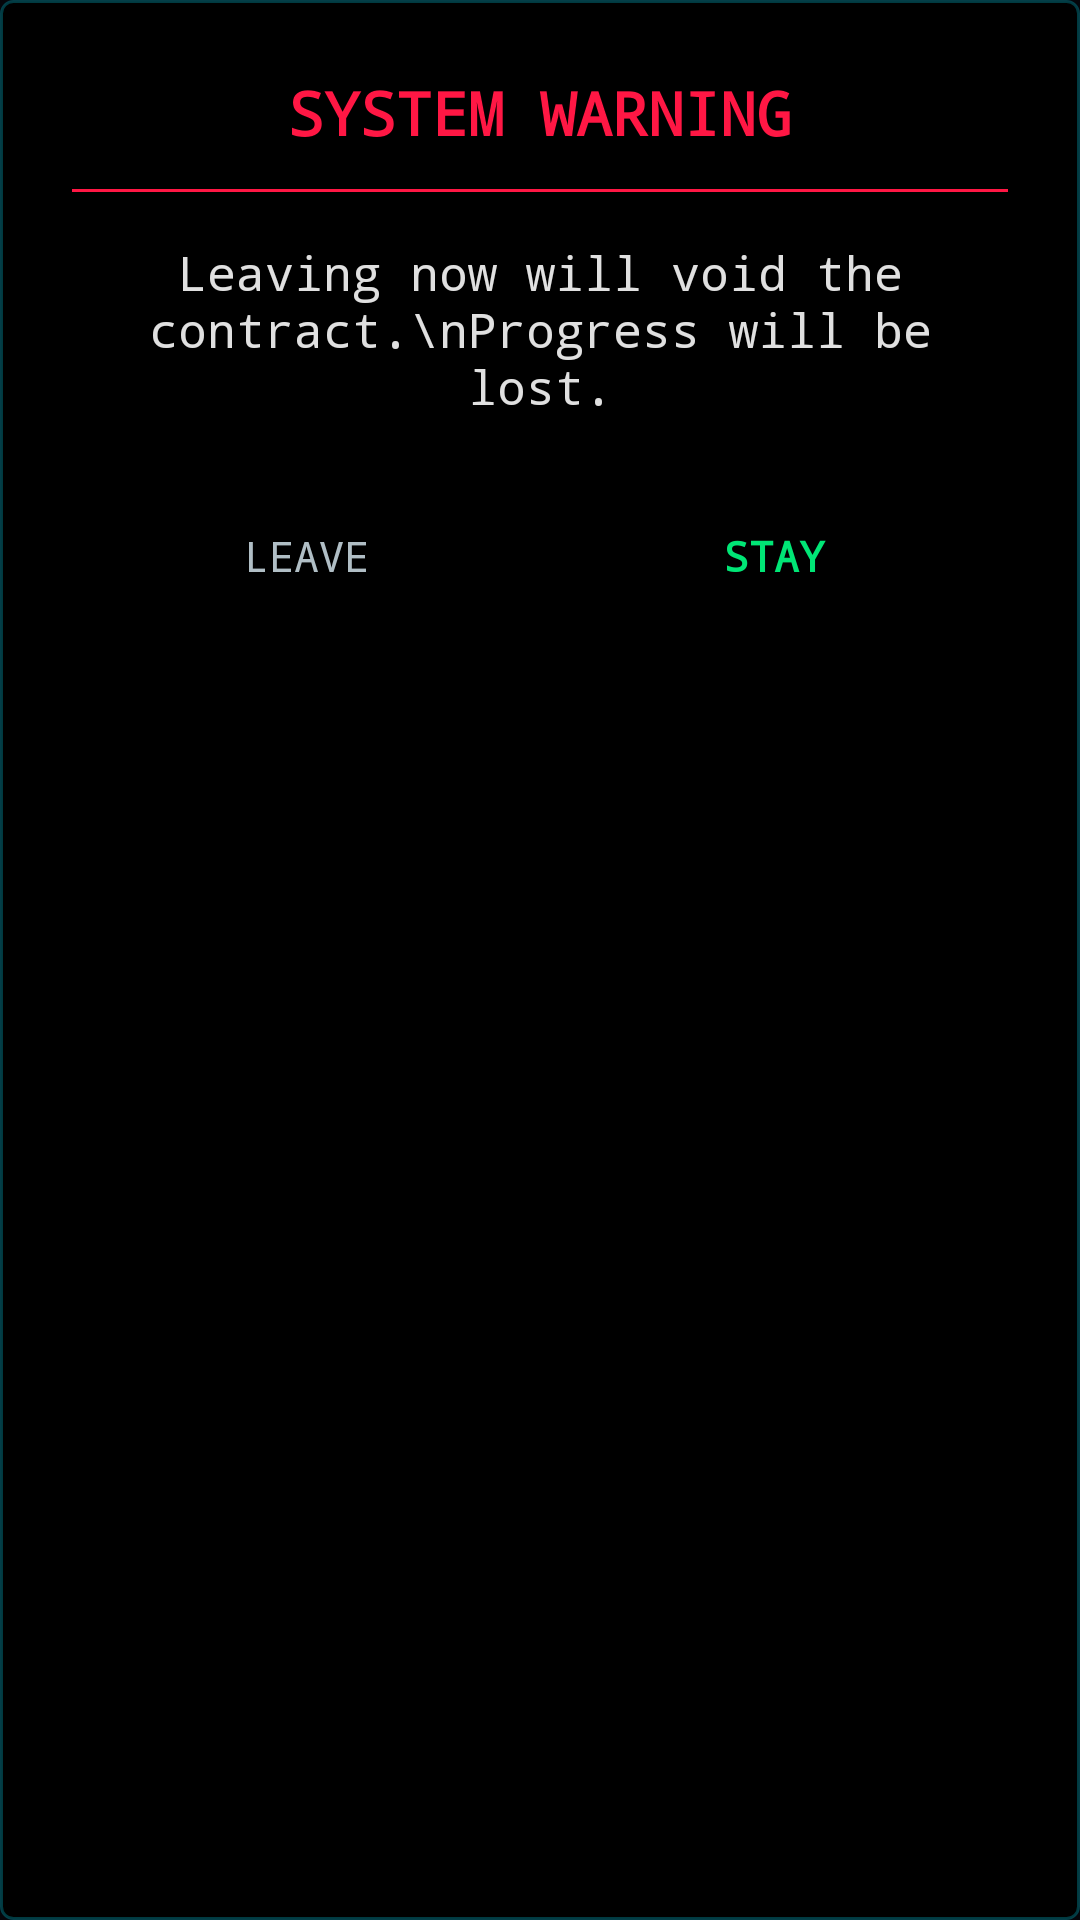

Layout XML and referenced resources for this Android screen:
<!-- AndroidManifest.xml: application theme Theme.SoloLeveling -->
<!-- res/layout/dialog_system_warning.xml -->
<?xml version="1.0" encoding="utf-8"?>
<androidx.constraintlayout.widget.ConstraintLayout xmlns:android="http://schemas.android.com/apk/res/android"
    xmlns:app="http://schemas.android.com/apk/res-auto"
    android:layout_width="match_parent"
    android:layout_height="wrap_content"
    android:background="@drawable/bg_system_card"
    android:padding="24dp">

    <TextView
        android:id="@+id/tvDialogTitle"
        android:layout_width="wrap_content"
        android:layout_height="wrap_content"
        android:text="SYSTEM WARNING"
        android:textColor="@color/system_danger_red"
        android:textSize="20sp"
        android:textStyle="bold"
        android:fontFamily="monospace"
        app:layout_constraintStart_toStartOf="parent"
        app:layout_constraintEnd_toEndOf="parent"
        app:layout_constraintTop_toTopOf="parent" />

    <View
        android:id="@+id/divider"
        android:layout_width="0dp"
        android:layout_height="1dp"
        android:layout_marginTop="12dp"
        android:background="@color/system_danger_red"
        app:layout_constraintEnd_toEndOf="parent"
        app:layout_constraintStart_toStartOf="parent"
        app:layout_constraintTop_toBottomOf="@id/tvDialogTitle" />

    <TextView
        android:id="@+id/tvDialogMessage"
        android:layout_width="0dp"
        android:layout_height="wrap_content"
        android:layout_marginTop="16dp"
        android:text="Leaving now will void the contract.\nProgress will be lost."
        android:textColor="@color/system_text_primary"
        android:textSize="16sp"
        android:gravity="center"
        android:fontFamily="monospace"
        app:layout_constraintStart_toStartOf="parent"
        app:layout_constraintEnd_toEndOf="parent"
        app:layout_constraintTop_toBottomOf="@id/divider" />

    <LinearLayout
        android:layout_width="match_parent"
        android:layout_height="wrap_content"
        android:orientation="horizontal"
        android:layout_marginTop="24dp"
        android:gravity="center"
        app:layout_constraintTop_toBottomOf="@id/tvDialogMessage">

        <TextView
            android:id="@+id/btnNegative"
            android:layout_width="0dp"
            android:layout_weight="1"
            android:layout_height="wrap_content"
            android:padding="12dp"
            android:text="LEAVE"
            android:textColor="@color/system_text_secondary"
            android:fontFamily="monospace"
            android:gravity="center"
            android:background="?attr/selectableItemBackground"
            android:clickable="true" />

        <TextView
            android:id="@+id/btnPositive"
            android:layout_width="0dp"
            android:layout_weight="1"
            android:layout_height="wrap_content"
            android:padding="12dp"
            android:text="STAY"
            android:textColor="@color/system_success_green"
            android:fontFamily="monospace"
            android:textStyle="bold"
            android:gravity="center"
            android:background="?attr/selectableItemBackground"
            android:clickable="true" />
    </LinearLayout>

</androidx.constraintlayout.widget.ConstraintLayout>
<!-- resources referenced by this layout -->
<resources>
  <color name="system_danger_red">#FF1744</color>
  <color name="system_success_green">#00E676</color>
  <color name="system_text_primary">#E0E0E0</color>
  <color name="system_text_secondary">#B0BEC5</color>
  <!-- drawable bg_system_card (drawable) -->
  <?xml version="1.0" encoding="utf-8"?>
  <shape xmlns:android="http://schemas.android.com/apk/res/android">
      <solid android:color="#000000" />
      <stroke
          android:width="1dp"
          android:color="#4000E5FF" />
      <corners android:radius="4dp" />
      
  </shape>
  <style name="Theme.SoloLeveling" parent="Theme.MaterialComponents.DayNight.NoActionBar">
          
          <item name="colorPrimary">@color/system_blue</item>
          <item name="colorPrimaryVariant">@color/system_blue_dim</item>
          <item name="colorOnPrimary">@color/black</item>
          
          <item name="colorSecondary">@color/system_blue</item>
          <item name="colorSecondaryVariant">@color/system_blue_dim</item>
          <item name="colorOnSecondary">@color/black</item>
          
          <item name="android:statusBarColor">@color/system_background_dark</item>
          <item name="android:windowBackground">@color/system_background_dark</item>
          <item name="android:textColor">@color/system_text_primary</item>
          
          
          <item name="android:forceDarkAllowed" tools:targetApi="q">false</item>
      </style>
  <color name="system_blue">#40C4FF</color>
  <color name="system_blue_dim">#0091EA</color>
  <color name="black">#FF000000</color>
  <color name="system_background_dark">#05050A</color>
</resources>
